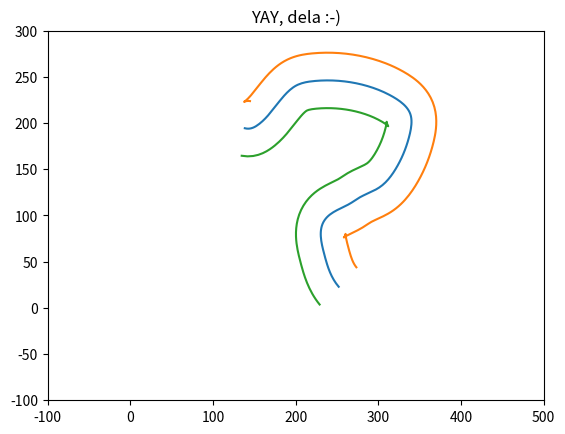

Recreate this plot in Python.
import numpy as np
import matplotlib.pyplot as plt
from scipy import interpolate
from math import sqrt
#from stepper_control import speed

smoothing = 10
z = 30   #offset
radij = 150
'''
x = np.array([148, 146, 143, 140, 139, 138, 142, 146, 159, 167, 178, 183, 189, 194, 198, 204, 207, 212, 223, 234, 244, 252, 256, 265, 268, 268, 261, 257, 254, 249, 245, 238, 234, 231, 225, 212, 190, 167, 151, 127, 115, 102, 93, 87, 80, 76, 75, 76, 77, 78, 79, 82, 88, 93, 97, 104, 111, 119, 126, 131, 140, 145, 150, 154])
y = np.array([107, 111, 116, 123, 134, 150, 160, 170, 185, 191, 197, 200, 205, 206, 208, 210, 210, 210, 208, 203, 197, 192, 188, 171, 154, 143, 123, 109, 102, 94, 86, 75, 71, 67, 64, 59, 54, 51, 57, 76, 89, 102, 111, 119, 133, 145, 160, 169, 173, 176, 178, 180, 184, 186, 188, 190, 192, 194, 196, 198, 200, 201, 202, 204])
'''
#x_not_np_array = [80,85, 95, 105, 112, 119, 122, 123, 123, 123, 123, 122, 120, 114, 105, 97, 94, 87, 84, 79, 72, 65, 57, 55, 55, 55, 55, 56, 58, 60]
#y_not_np_array = [119,118, 117, 113, 110, 104, 101, 97, 94, 92, 88, 84, 81, 75, 69, 66, 65, 65, 65, 68, 72, 78, 91, 98, 104, 108, 110, 112, 112, 114]

#x_not_np_array = [252, 250, 246, 241 234, 231, 231, 231, 231, 232, 234, 237, 251, 266, 276, 288, 292, 294, 296, 298, 300, 302, 306, 310, 313, 322, 328, 332, 337, 340, 340, 340, 339, 335, 316, 295, 263, 246, 233, 222, 212, 207, 200, 197, 192, 188, 183, 171, 162, 155, 152, 150, 147, 145, 142, 141]
y_not_np_array = [23, 25, 30, 40, 59, 73, 82, 86, 89, 91, 94, 97, 106, 113, 119, 124, 126, 127, 127, 129, 130, 131, 134, 136, 140, 153, 162, 170, 186, 202, 203, 207, 210, 215, 229, 238, 245, 245, 246, 246, 245, 243, 240, 238, 236, 231, 226, 214, 204, 198, 196, 196, 195, 194, 194, 194]
x_not_np_array = [252, 250, 246, 241, 234, 231, 231, 231, 231, 232, 234, 237, 251, 266, 276, 288, 292, 294, 296, 298, 300, 302, 306, 310, 313, 322, 328, 332, 337, 340, 340, 340, 339, 335, 316, 295, 263, 246, 233, 222, 212, 207, 200, 197, 192, 188, 183, 171, 162, 155, 152, 150, 147, 145, 142, 141]
#t_testni = np.arange(0, 1.1, .1)
#x_testni = np.sin(2*np.pi*t_testni)*radij
#y_testni = np.cos(2*np.pi*t_testni)*radij

x = np.array(x_not_np_array)  #ta dva arraya gresta naprej v interpolacijo
y = np.array(y_not_np_array)

#y = np.array(y_testni)
#x = np.array(x_testni)

print(len(x_not_np_array))
print(len(y_not_np_array))

x2 = []  #arraya točk enega offseta
y2 = []

x3 = [] #arraya točk drugega offseta
y3 = []

dist1 = []
dist2 = []

tck, u = interpolate.splprep([x, y], s=smoothing)
unew = np.arange(0, 1.01, 0.005)
out = interpolate.splev(unew, tck)  #out[0] in out[1] vsebujeta arraye z x-i in y-i 


def zracunaj_offset(X1,Y1,X2,Y2):
    dx = (Y2-Y1)/sqrt((X2-X1)**2+(Y2-Y1)**2) * z
    dy = (X2-X1)/sqrt((X2-X1)**2+(Y2-Y1)**2) * z

    x2.append((X2+X1)/2+dx)
    x3.append((X2+X1)/2-dx)

    y2.append((Y2+Y1)/2-dy)
    y3.append((Y2+Y1)/2+dy)

    return


def zracunaj_razdalje1(X1,Y1,X2,Y2):
    dist1.append(sqrt((X2-X1)**2+(Y2-Y1)**2))
def zracunaj_razdalje2(X1,Y1,X2,Y2):
    dist2.append(sqrt((X2-X1)**2+(Y2-Y1)**2))


not_a_np_array_of_interpoleted_Ys = out[1].tolist()

for i in range(len(not_a_np_array_of_interpoleted_Ys)-1):
    #"neki(x_not_np_array[i],y_not_np_array[i],x_not_np_array[i+1],y_not_np_array[i+1])
    zracunaj_offset(out[0][i],out[1][i],out[0][i+1],out[1][i+1])


for j in range(len(x2)-1):
    zracunaj_razdalje1(x2[j],y2[j],x2[j+1],y2[j+1])
    zracunaj_razdalje2(x3[j],y3[j],x3[j+1],y3[j+1])
    
#for k in range(len(dist1)):
    #speed(dist1[k]*100,dist2[k]*100,1,0,5)
   # print(k)


#print(dist1)

Xs_for_the_x_axis_on_the_graph = np.linspace(0, 10, num=len(dist1), endpoint=True)

plt.figure()
plt.plot( out[0], out[1], x2, y2, x3, y3)
print(dist1)
#plt.plot(Xs_for_the_x_axis_on_the_graph,dist1)
#plt.plot(Xs_for_the_x_axis_on_the_graph,dist1, Xs_for_the_x_axis_on_the_graph,dist2)
#plt.plot(Xs_for_the_x_axis_on_the_graph, not_a_np_array_of_interpoleted_Ys)
#plt.axis([0, 11, 0, 20])
#plt.legend(['hitrost enega motorja', 'hirost drugega motorja', 'offset 2'])
#plt.legend(['offse 1', 'input', 'offset 2'])
plt.axis([-100, 500, -100, 300])
#plt.axis([-500, 500, -500, 500])
plt.title('YAY, dela :-)')
plt.show()

'''
plt.figure()
#plt.plot( out[0], out[1], x2, y2, x3, y3 )
plt.plot(out[0], out[1], x2, y2, x3, y3, x, y ,'X')
#plt.plot(Xs_for_the_x_axis_on_the_graph, not_a_np_array_of_interpoleted_Ys)
plt.legend(['offse 1', 'input', 'offset 2'])
plt.axis([0, 300, 0, 300])
plt.title('YAY, dela :-)')
plt.show()
'''
